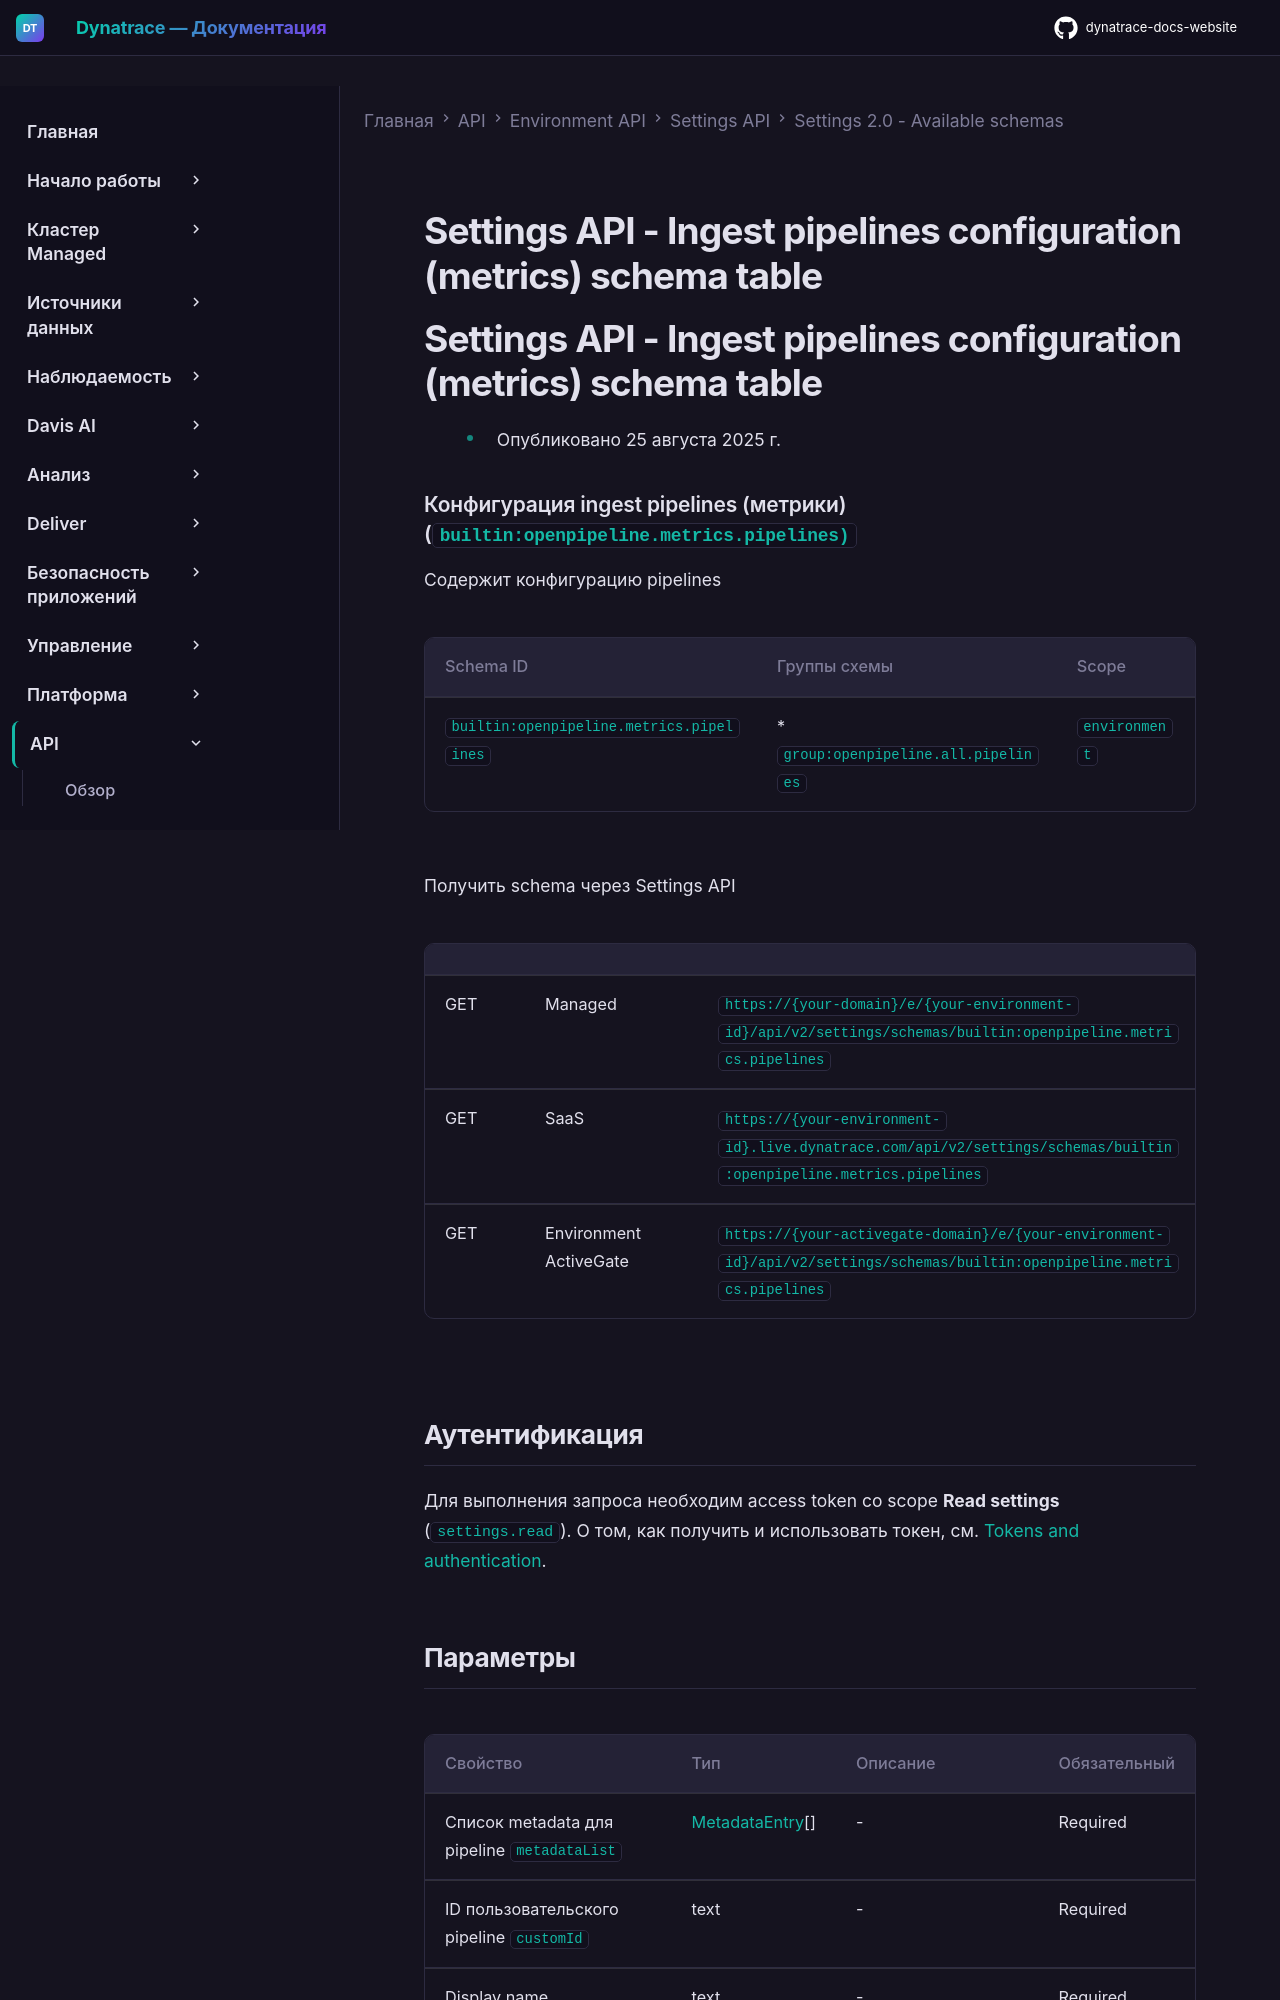

repository: Yerkebulan-Ardabayev/dynatrace-docs-website · page: managed-ru/dynatrace-api/environment-api/settings/schemas/builtin-openpipeline-metrics-pipelines/index.html · generator: mkdocs

---
title: Settings API - Ingest pipelines configuration (metrics) schema table
source: https://docs.dynatrace.com/managed/dynatrace-api/environment-api/settings/schemas/builtin-openpipeline-metrics-pipelines
scraped: 2026-05-12T11:40:46.982672
---

# Settings API - Ingest pipelines configuration (metrics) schema table

# Settings API - Ingest pipelines configuration (metrics) schema table

* Опубликовано 25 августа 2025 г.

### Конфигурация ingest pipelines (метрики) (`builtin:openpipeline.metrics.pipelines)`

Содержит конфигурацию pipelines

| Schema ID | Группы схемы | Scope |
| --- | --- | --- |
| `builtin:openpipeline.metrics.pipelines` | * `group:openpipeline.all.pipelines` | `environment` |

Получить schema через Settings API

|  |  |  |
| --- | --- | --- |
| GET | Managed | `https://{your-domain}/e/{your-environment-id}/api/v2/settings/schemas/builtin:openpipeline.metrics.pipelines` |
| GET | SaaS | `https://{your-environment-id}.live.dynatrace.com/api/v2/settings/schemas/builtin:openpipeline.metrics.pipelines` |
| GET | Environment ActiveGate | `https://{your-activegate-domain}/e/{your-environment-id}/api/v2/settings/schemas/builtin:openpipeline.metrics.pipelines` |

## Аутентификация

Для выполнения запроса необходим access token со scope **Read settings** (`settings.read`). О том, как получить и использовать токен, см. [Tokens and authentication](/managed/discover-dynatrace/references/dynatrace-api/basics/dynatrace-api-authentication).
